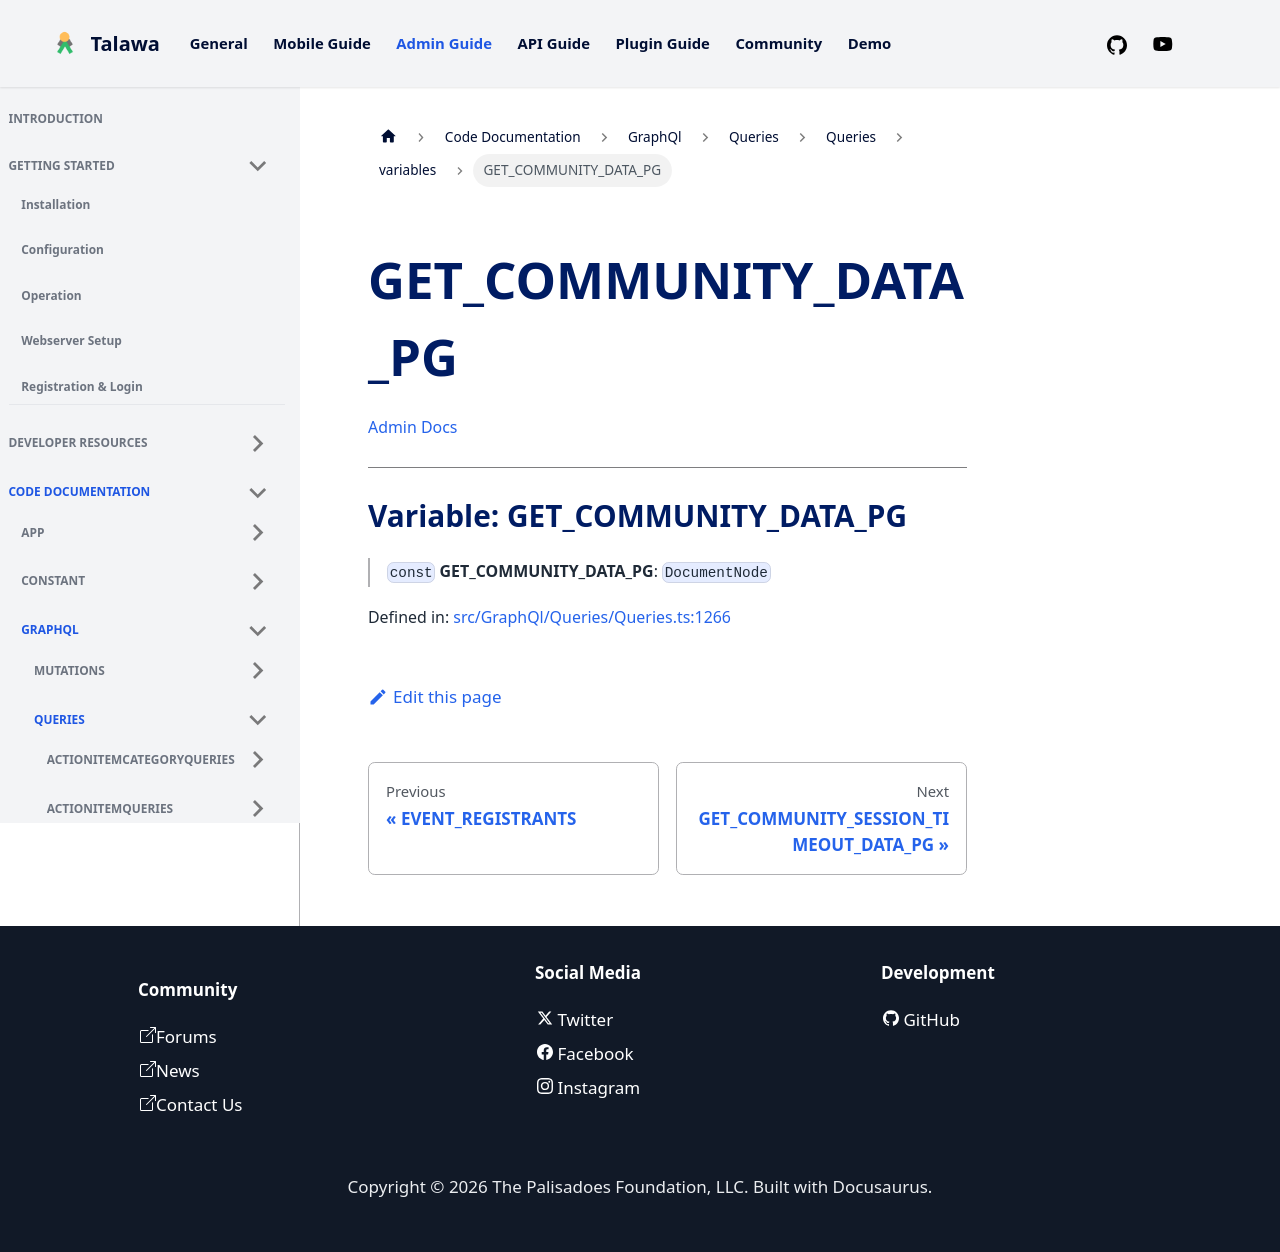

repository: PalisadoesFoundation/talawa-admin · page: docs/auto-docs/GraphQl/Queries/Queries/variables/GET_COMMUNITY_DATA_PG/index.html · generator: docusaurus

[Admin Docs](/)

***

# Variable: GET\_COMMUNITY\_DATA\_PG

> `const` **GET\_COMMUNITY\_DATA\_PG**: `DocumentNode`

Defined in: [src/GraphQl/Queries/Queries.ts:1183](https://github.com/PalisadoesFoundation/talawa-admin/blob/main/src/GraphQl/Queries/Queries.ts#L1183)
